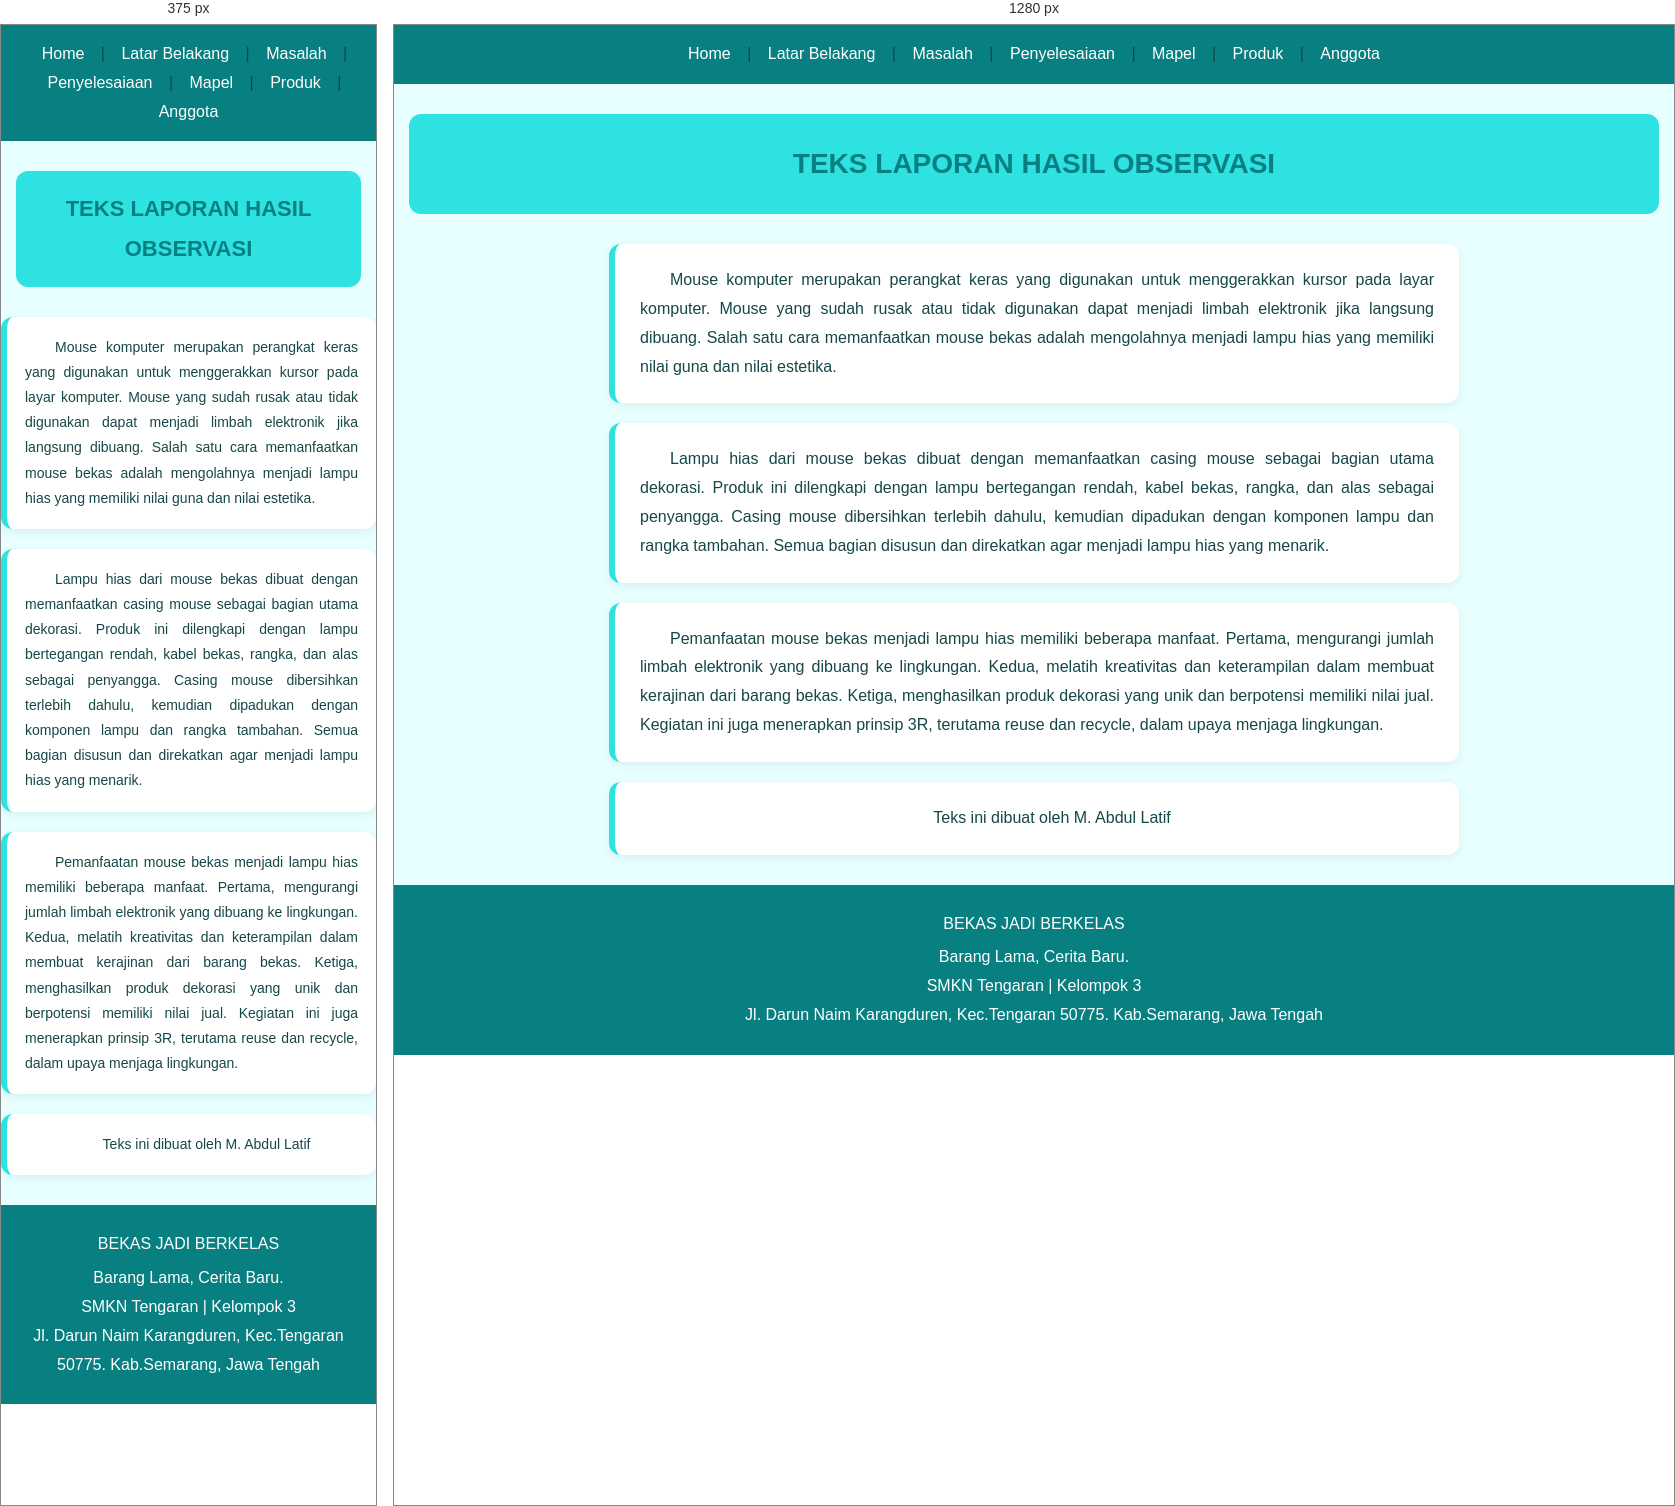
Rendered at 375 px and 1280 px, left to right.

<!-- file: latif.html -->
<!DOCTYPE html>
<html lang="en">
<head>
    <meta charset="UTF-8">
    <meta name="viewport" content="width=device-width, initial-scale=1.0">
    <title>Document</title>
    <link rel="stylesheet" href="lho.css">
</head>
<body>

    <nav class="navbar-sticky">
            <a href="../index.html">Home</a> |
            <a href="../index.html#latar">Latar Belakang</a> |
            <a href="../index.html#masalah">Masalah</a> |
            <a href="../index.html#penyelesaiaan">Penyelesaiaan</a> |
            <a href="../index.html#mapel">Mapel</a> |
            <a href="../index.html#produk">Produk</a> |
            <a href="../index.html#anggota">Anggota</a>  
    </nav>
    
    <h1 style="text-align: center;">TEKS LAPORAN HASIL OBSERVASI</h1>
    <P style="text-indent: 30px;">
        Mouse komputer merupakan perangkat keras yang digunakan untuk menggerakkan kursor pada layar komputer. 
        Mouse yang sudah rusak atau tidak digunakan dapat menjadi limbah elektronik jika langsung dibuang. 
        Salah satu cara memanfaatkan mouse bekas adalah mengolahnya menjadi lampu hias yang memiliki nilai guna dan nilai estetika.
    </P>

    <p style="text-indent: 30px;">
        Lampu hias dari mouse bekas dibuat dengan memanfaatkan casing mouse sebagai bagian utama dekorasi. 
        Produk ini dilengkapi dengan lampu bertegangan rendah, kabel bekas, rangka, dan alas sebagai penyangga. 
        Casing mouse dibersihkan terlebih dahulu, kemudian dipadukan dengan komponen lampu dan rangka tambahan. 
        Semua bagian disusun dan direkatkan agar menjadi lampu hias yang menarik.
    </p>

    <p style="text-indent: 30px;">
        Pemanfaatan mouse bekas menjadi lampu hias memiliki beberapa manfaat. 
        Pertama, mengurangi jumlah limbah elektronik yang dibuang ke lingkungan. 
        Kedua, melatih kreativitas dan keterampilan dalam membuat kerajinan dari barang bekas. 
        Ketiga, menghasilkan produk dekorasi yang unik dan berpotensi memiliki nilai jual. 
        Kegiatan ini juga menerapkan prinsip 3R, terutama reuse dan recycle, dalam upaya menjaga lingkungan.
    </p>

    <p style="text-align: center;">Teks ini dibuat oleh M. Abdul Latif</p>

    <footer>
    <p>BEKAS JADI BERKELAS</p>
    <p>Barang Lama, Cerita Baru. <br>
       SMKN Tengaran | Kelompok 3 <br>
       Jl. Darun Naim Karangduren, Kec.Tengaran 50775.
       Kab.Semarang, Jawa Tengah
    </p>
</footer>

</body>
</html>

/* @media block from lho.css */
@media screen and (max-width: 600px) {
    h1 {
        font-size: 22px;
        padding: 18px;
    }

    body > p {
        padding: 18px;
        font-size: 14px;
    }
}